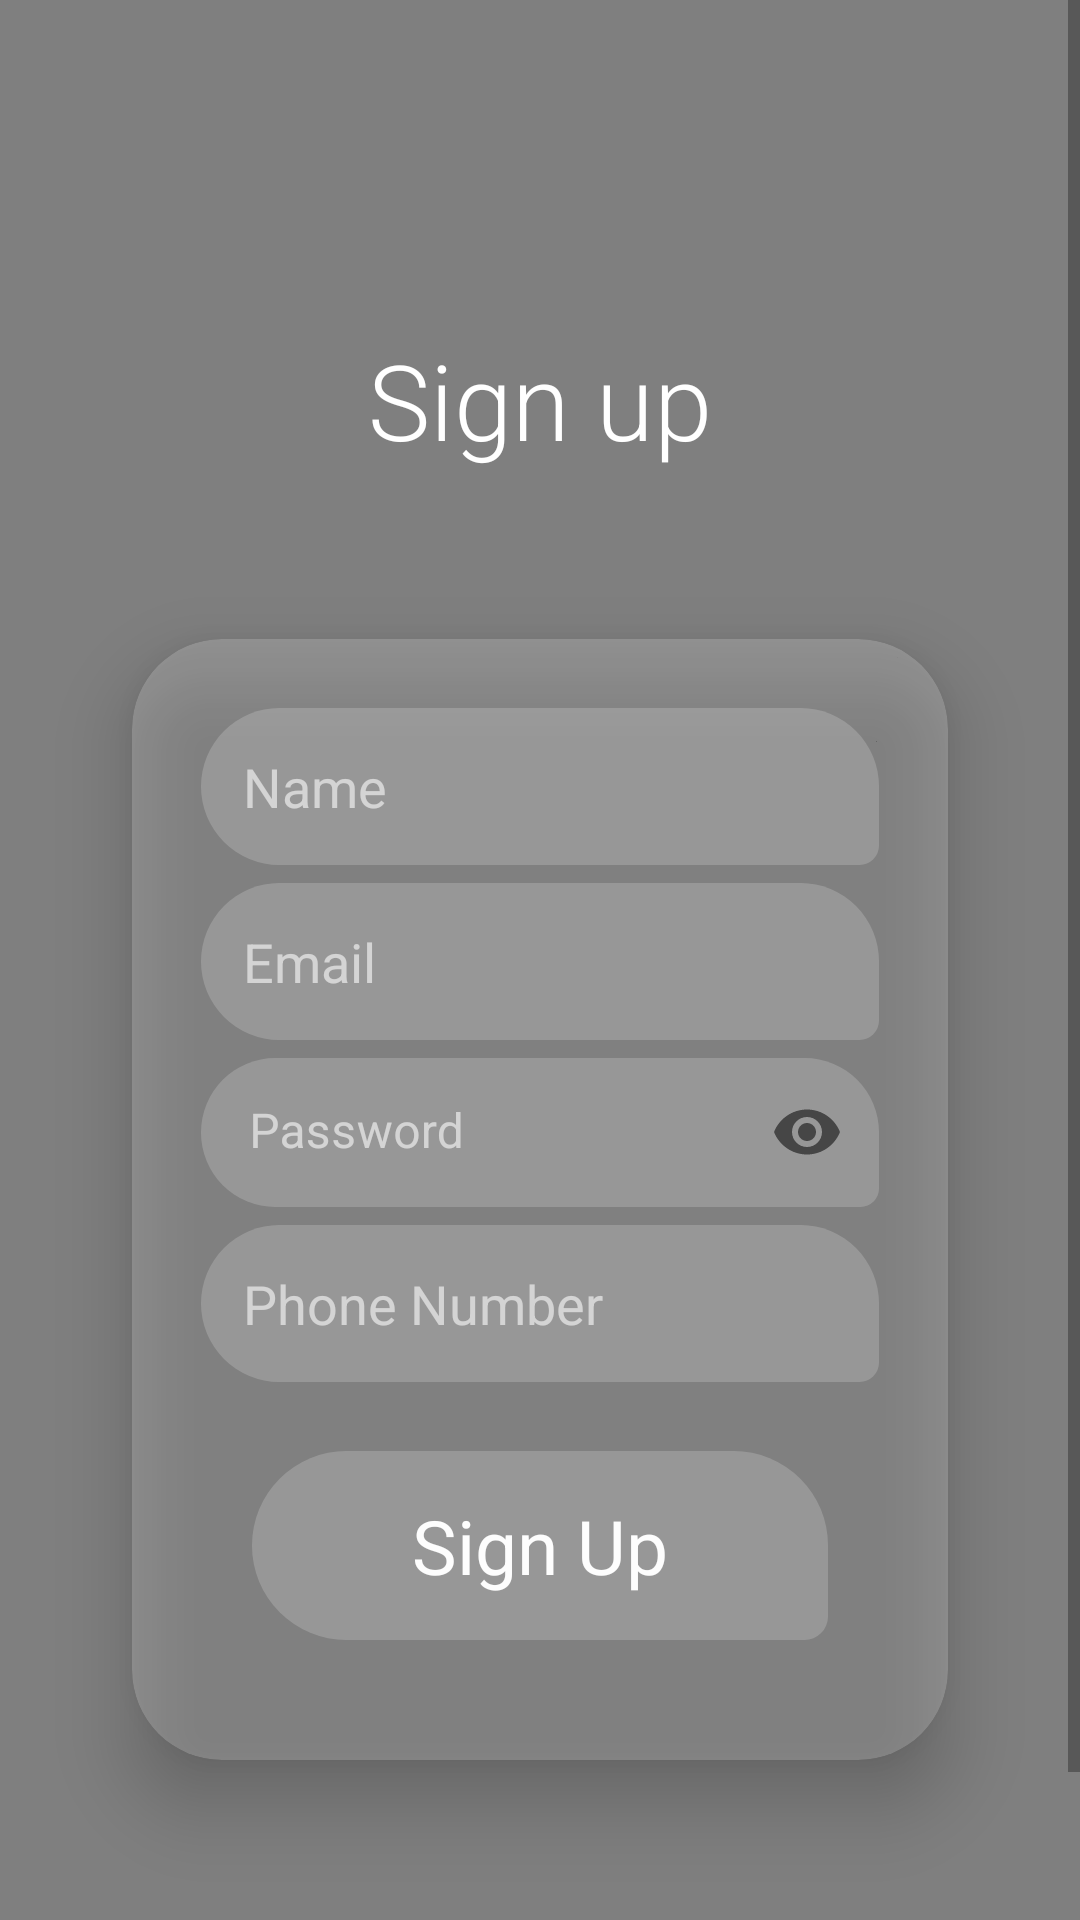

Reconstruct the res/layout file that produces this screen, plus the resources it refers to.
<!-- AndroidManifest.xml: application theme AppTheme -->
<!-- res/layout/activity_register.xml -->
<?xml version="1.0" encoding="utf-8"?>
<RelativeLayout xmlns:android="http://schemas.android.com/apk/res/android"
    xmlns:app="http://schemas.android.com/apk/res-auto"
    xmlns:tools="http://schemas.android.com/tools"
    android:layout_width="match_parent"
    android:layout_height="match_parent"
    android:orientation="vertical"
    tools:context=".Register">

    <VideoView
        android:id="@+id/bg"
        android:layout_width="match_parent"
        android:layout_height="match_parent"
        android:layout_alignParentBottom="true"
        android:layout_alignParentTop="true"
        android:layout_alignParentStart="true"
        android:layout_alignParentEnd="true">
    </VideoView>

    <ScrollView
        android:layout_width="match_parent"
        android:layout_height="match_parent">

        <androidx.constraintlayout.widget.ConstraintLayout
            android:layout_width="match_parent"
            android:layout_height="match_parent">


            <TextView
                android:id="@+id/rtext"
                android:layout_width="wrap_content"
                android:layout_height="wrap_content"
                android:layout_marginTop="110dp"
                android:paddingBottom="5dp"

                android:fontFamily="sans-serif-light"
                android:text="Sign up"
                android:textColor="@color/white"
                android:textSize="35sp"
                android:textStyle="normal"
                app:layout_constraintEnd_toEndOf="parent"
                app:layout_constraintStart_toStartOf="parent"
                app:layout_constraintTop_toTopOf="parent">

            </TextView>


            <androidx.cardview.widget.CardView
                android:id="@+id/cardView"
                android:layout_width="match_parent"
                android:layout_height="wrap_content"
                android:layout_alignParentBottom="true"
                android:layout_margin="20dp"
                app:cardBackgroundColor="#30FFFFFF"
                android:alpha="0.99"
                app:cardCornerRadius="30dp"
                app:cardElevation="15dp"
                app:cardUseCompatPadding="true"
                app:layout_constraintBottom_toTopOf="@+id/ha"
                app:layout_constraintEnd_toEndOf="parent"
                app:layout_constraintStart_toStartOf="parent"
                app:layout_constraintTop_toBottomOf="@+id/rtext"
                >

                <LinearLayout
                    android:layout_width="match_parent"
                    android:layout_height="wrap_content"
                    android:layout_margin="10dp"
                    android:orientation="vertical"
                    android:padding="10dp">

                    <EditText
                        android:id="@+id/name"
                        android:layout_width="match_parent"
                        android:layout_height="wrap_content"
                        android:layout_margin="3dp"
                        android:background="@drawable/round"
                        android:backgroundTint="@color/white"
                        android:hint="Name"
                        android:padding="14dip"

                        android:textColor="@color/white"
                        android:textColorHint="#99FFFFFF">

                    </EditText>

                    <EditText
                        android:id="@+id/email"
                        android:layout_width="match_parent"
                        android:layout_height="wrap_content"
                        android:layout_margin="3dp"
                        android:background="@drawable/round"
                        android:backgroundTint="@color/white"
                        android:hint="Email"
                        android:padding="14dip"
                        android:textColor="@color/white"
                        android:textColorHint="#99FFFFFF">

                    </EditText>

                    <com.google.android.material.textfield.TextInputLayout
                        android:layout_width="match_parent"
                        android:layout_height="match_parent"
                        android:textColorHint="#99FFFFFF"
                        app:boxStrokeWidth="0dp"
                        app:boxStrokeWidthFocused="0dp"
                        app:passwordToggleEnabled="true"
                        >

                    <EditText
                        android:id="@+id/pass"
                        android:layout_width="match_parent"
                        android:layout_height="wrap_content"
                        android:layout_margin="3dp"
                        android:background="@drawable/round"
                        android:backgroundTint="@color/white"
                        android:hint="Password"
                        android:padding="14dip"
                        android:textColor="@color/white"
                        android:textColorHint="#99FFFFFF"
                        app:passwordToggleEnabled="true"
                        android:inputType="textPassword"
                        >
                    </EditText>
                    </com.google.android.material.textfield.TextInputLayout>

                    <EditText
                        android:id="@+id/phn"
                        android:layout_width="match_parent"
                        android:layout_height="wrap_content"
                        android:layout_margin="3dp"
                        android:background="@drawable/round"
                        android:backgroundTint="@color/white"
                        android:hint="Phone Number"
                        android:inputType="number"
                        android:padding="14dip"
                        android:textColor="@color/white"
                        android:textColorHint="#99FFFFFF"
                        >
                    </EditText>

                    <TextView
                        android:id="@+id/regbtn"
                        android:layout_width="match_parent"
                        android:layout_height="wrap_content"
                        android:hint="Sign Up"
                        android:textSize="25sp"
                        android:gravity="center"
                        android:background="@drawable/round"
                        android:padding="14.5dip"
                        android:textColorHint="@color/white"
                        android:layout_margin="20dp">

                    </TextView>

                </LinearLayout>

            </androidx.cardview.widget.CardView>

            <TextView
                android:id="@+id/ha"
                android:layout_width="wrap_content"
                android:layout_height="wrap_content"
                android:gravity="center"
                android:text="Already Have An Account? \n Log In"
                android:textColor="@color/white"
                android:textSize="15sp"
                app:flow_horizontalAlign="center"
                app:layout_constraintBottom_toBottomOf="parent"
                app:layout_constraintEnd_toEndOf="parent"
                app:layout_constraintStart_toStartOf="parent"
                app:layout_constraintTop_toBottomOf="@id/cardView"
                android:paddingTop="35dp">
            </TextView>



        </androidx.constraintlayout.widget.ConstraintLayout>

     </ScrollView>







</RelativeLayout>
<!-- resources referenced by this layout -->
<resources>
  <color name="white">#FFFFFFFF</color>
  <!-- drawable round (drawable) -->
  <?xml version="1.0" encoding="utf-8"?>
  <shape xmlns:android="http://schemas.android.com/apk/res/android"
      android:shape="rectangle"
      android:padding="1000dp">
  
      <solid android:color="#30FFFFFF" />
      <corners
          android:bottomRightRadius="10dp"
          android:bottomLeftRadius="40dp"
          android:topLeftRadius="40dp"
          android:topRightRadius="40dp" />
  </shape>
  <style name="AppTheme" parent="Theme.MaterialComponents.Light.NoActionBar">
          <item name="colorPrimary">@color/red</item>
          <item name="colorPrimaryVariant">@color/red</item>
          <item name="colorOnPrimary">@color/white</item>
          
          <item name="colorSecondary">@color/teal_200</item>
          <item name="colorSecondaryVariant">@color/teal_700</item>
          <item name="colorOnSecondary">@color/black</item>
          
          <item name="android:statusBarColor">#A00000</item>
          
  
  
          <item name="android:popupMenuStyle">@drawable/popback</item>
          <item name="android:popupBackground">@drawable/popback</item>
      </style>
  <color name="red">#B80000</color>
  <color name="teal_200">#FF03DAC5</color>
  <color name="teal_700">#FF018786</color>
  <color name="black">#FF000000</color>
  <!-- drawable popback (drawable) -->
  <?xml version="1.0" encoding="utf-8"?>
  <shape xmlns:android="http://schemas.android.com/apk/res/android">
      <solid android:color="@color/white">
      </solid>
      <corners android:topLeftRadius="50dp"
          android:bottomLeftRadius="50dp"
          android:bottomRightRadius="50dp">
      </corners>
      <padding android:bottom="15dp"
          android:top="1dp"
          android:right="15dp"
          android:left="15dp">
      </padding>
  
      <size android:width="10dp"
          android:height="10dp">
  
      </size>
  
  </shape>
</resources>
